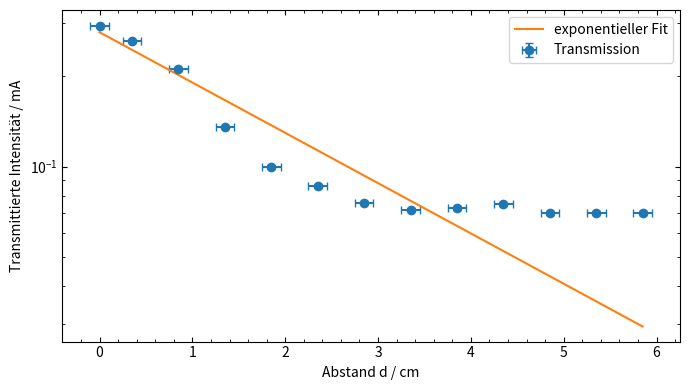
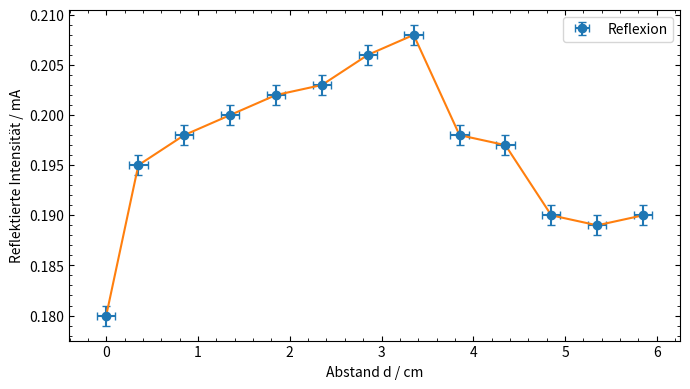
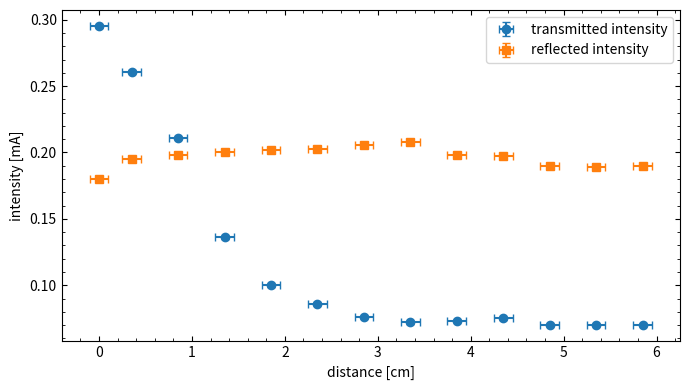

The matplotlib source for these figures, in order:
import numpy as np
import matplotlib.pyplot as plt
from scipy.optimize import curve_fit

# ============================================================
# 2.6 Totalreflexion und Tunneleffekt
# ============================================================

# Abstand der beiden Paraffinprismen in cm
d = np.array([
    0, 0.35, 0.85, 1.35, 1.85,
    2.35, 2.85, 3.35, 3.85, 4.35, 4.85,
    5.35, 5.85
])

# Transmission Stellung A in mA
I_A = np.array([
    0.295, 0.261, 0.211, 0.136, 0.100,
    0.086, 0.076, 0.072, 0.073, 0.075, 0.070,
    0.070, 0.070
])

# Reflexion Stellung B in mA
I_B = np.array([
    0.180, 0.195, 0.198, 0.200, 0.202,
    0.203, 0.206, 0.208, 0.198, 0.197, 0.190,
    0.189, 0.190
])

# Fehler
dd = 0.1       # cm
dI_A = 0.001   # mA
dI_B = 0.001   # mA

# ============================================================
# Exponentieller Fit für Transmission
# ============================================================

def expo(x, I0, delta):
    return I0 * np.exp(-x / delta)

popt, pcov = curve_fit(
    expo,
    d,
    I_A,
    sigma=np.full_like(I_A, dI_A),
    absolute_sigma=True,
    maxfev=10000
)

I0, delta = popt
dI0, ddelta = np.sqrt(np.diag(pcov))

print("2.6 Totalreflexion und Tunneleffekt")
print(f"I0 = ({I0:.4f} ± {dI0:.4f}) mA")
print(f"delta = ({delta:.4f} ± {ddelta:.4f}) cm")

# Werte für Fitkurve
d_fit = np.linspace(min(d), max(d), 500)
I_fit = expo(d_fit, I0, delta)

# ============================================================
# Plot 1: Transmission halblogarithmisch
# ============================================================

plt.figure(figsize=(7,4))

plt.errorbar(
    d,
    I_A,
    xerr=dd,
    yerr=dI_A,
    fmt="o",
    capsize=3,
    label="Transmission"
)

plt.semilogy(
    d_fit,
    I_fit,
    "-",
    label="exponentieller Fit"
)

plt.yscale("log")

plt.xlabel("Abstand d / cm")
plt.ylabel("Transmittierte Intensität / mA")

plt.tick_params(
    direction="in",
    top=True,
    right=True,
    which="both"
)

plt.minorticks_on()
plt.legend()
plt.tight_layout()

plt.show()

# ============================================================
# Plot 2: Reflexion linear
# ============================================================

plt.figure(figsize=(7,4))

plt.errorbar(
    d,
    I_B,
    xerr=dd,
    yerr=dI_B,
    fmt="o",
    capsize=3,
    label="Reflexion"
)

plt.plot(d, I_B)

plt.xlabel("Abstand d / cm")
plt.ylabel("Reflektierte Intensität / mA")

plt.tick_params(
    direction="in",
    top=True,
    right=True,
    which="both"
)

plt.minorticks_on()
plt.legend()
plt.tight_layout()

plt.show()

# ============================================================
# Plot 3: Transmission und Reflexion zusammen linear
# ============================================================

plt.figure(figsize=(7,4))

plt.errorbar(
    d,
    I_A,
    xerr=dd,
    yerr=dI_A,
    fmt="o",
    capsize=3,
    label="transmitted intensity"
)

plt.errorbar(
    d,
    I_B,
    xerr=dd,
    yerr=dI_B,
    fmt="s",
    capsize=3,
    label="reflected intensity"
)

plt.xlabel("distance [cm]")
plt.ylabel("intensity [mA]")

plt.tick_params(
    direction="in",
    top=True,
    right=True,
    which="both"
)

plt.minorticks_on()
plt.legend()
plt.tight_layout()

plt.show()
